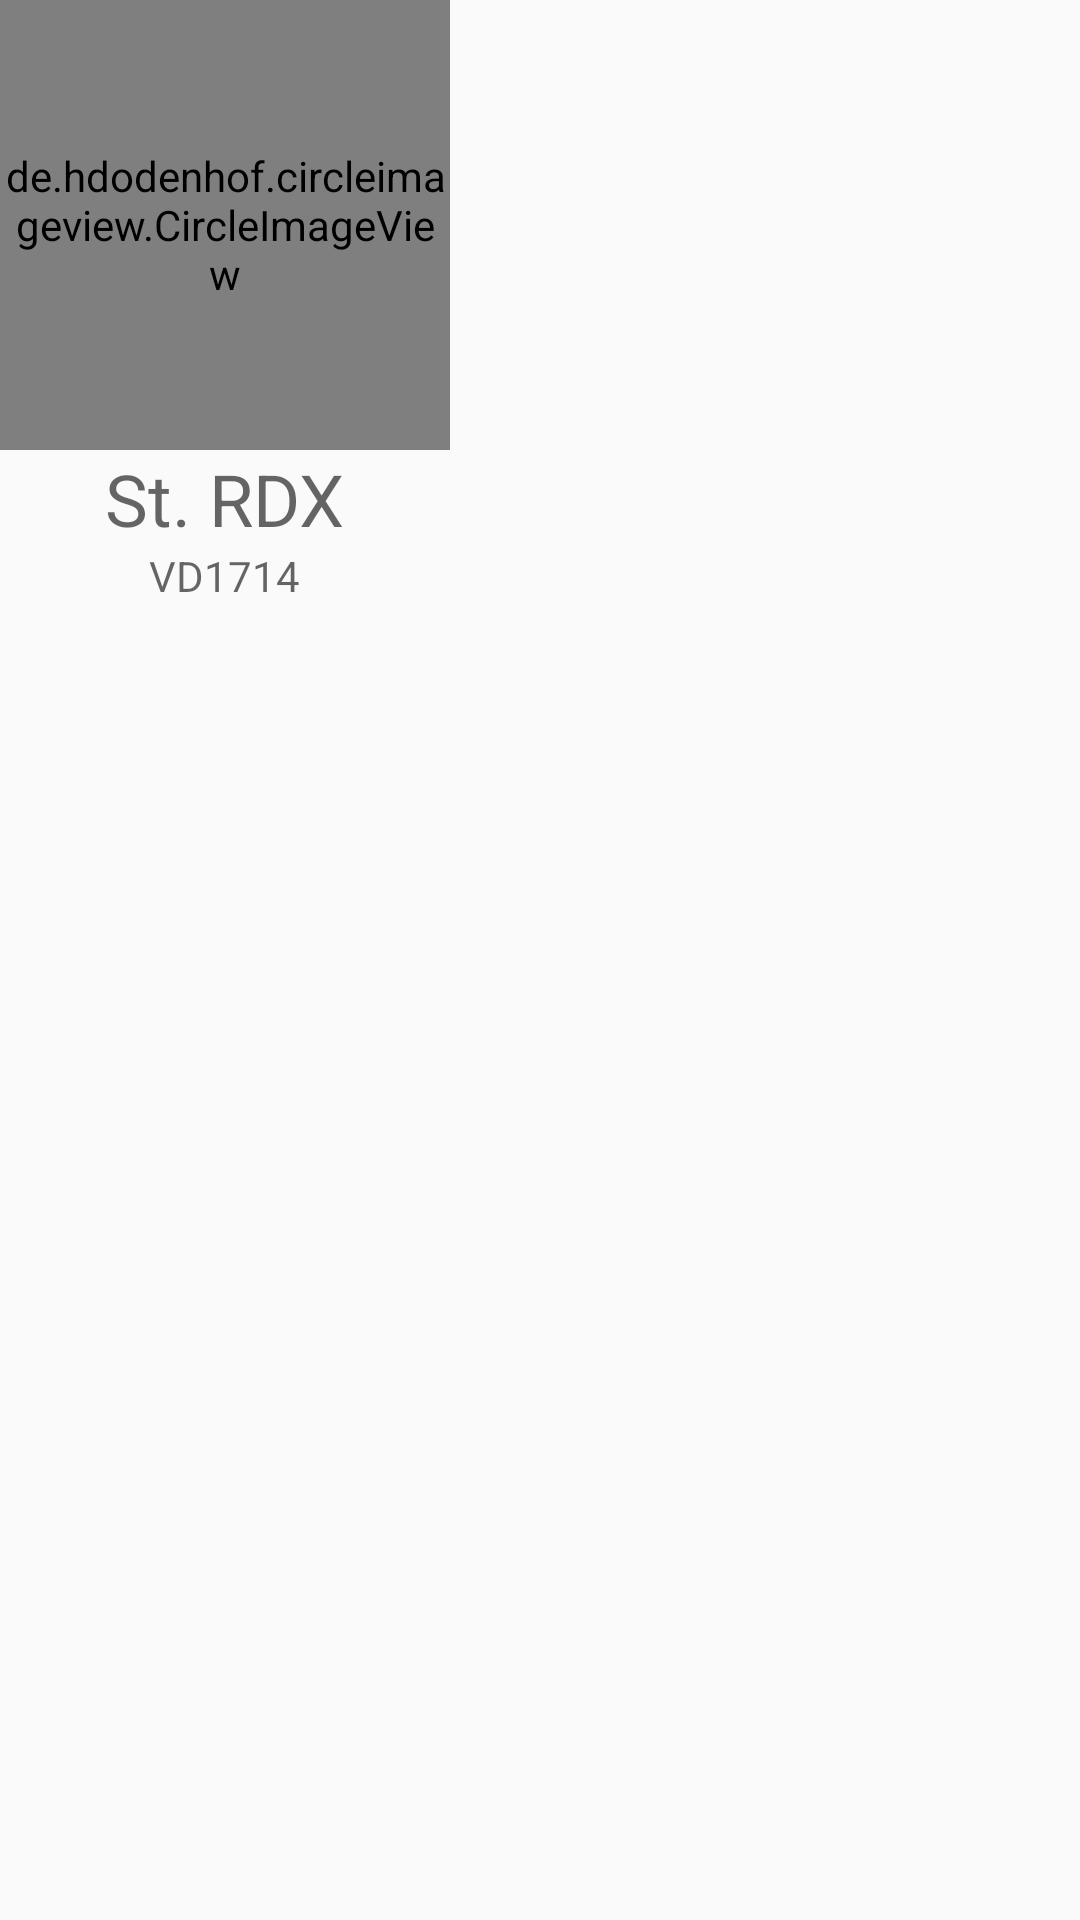

Android layout source for this screen:
<!-- AndroidManifest.xml: application theme AppTheme.NoActionBar -->
<!-- res/layout/activity_search_item.xml -->
<?xml version="1.0" encoding="utf-8"?>
<LinearLayout
    xmlns:android="http://schemas.android.com/apk/res/android" android:layout_width="match_parent"
    android:layout_height="match_parent">

    <LinearLayout
        android:layout_width="wrap_content"
        android:layout_height="wrap_content"
        android:orientation="vertical"
        android:gravity="center">

    <de.hdodenhof.circleimageview.CircleImageView xmlns:app="http://schemas.android.com/apk/res-auto"
        android:id="@+id/profile_image"
        android:layout_width="150dp"
        android:layout_height="150dp"
        android:src="@drawable/dp1" />

    <TextView
        android:layout_width="wrap_content"
        android:layout_height="wrap_content"
        android:hint="St. RDX"
        android:textSize="24dp"/>

    <TextView
        android:layout_width="wrap_content"
        android:layout_height="wrap_content"
        android:hint="VD1714"/>

    </LinearLayout>

</LinearLayout>
<!-- resources referenced by this layout -->
<resources>
  <style name="AppTheme.NoActionBar" parent="Theme.AppCompat.Light.DarkActionBar">
          
          <item name="colorPrimary">@color/colorAccent</item>
          <item name="colorPrimaryDark">@color/colorPrimaryDark</item>
          <item name="colorAccent">@color/colorAccent</item>
  
  
      </style>
  <color name="colorAccent">#ecba31</color>
  <color name="colorPrimaryDark">#000000</color>
</resources>
